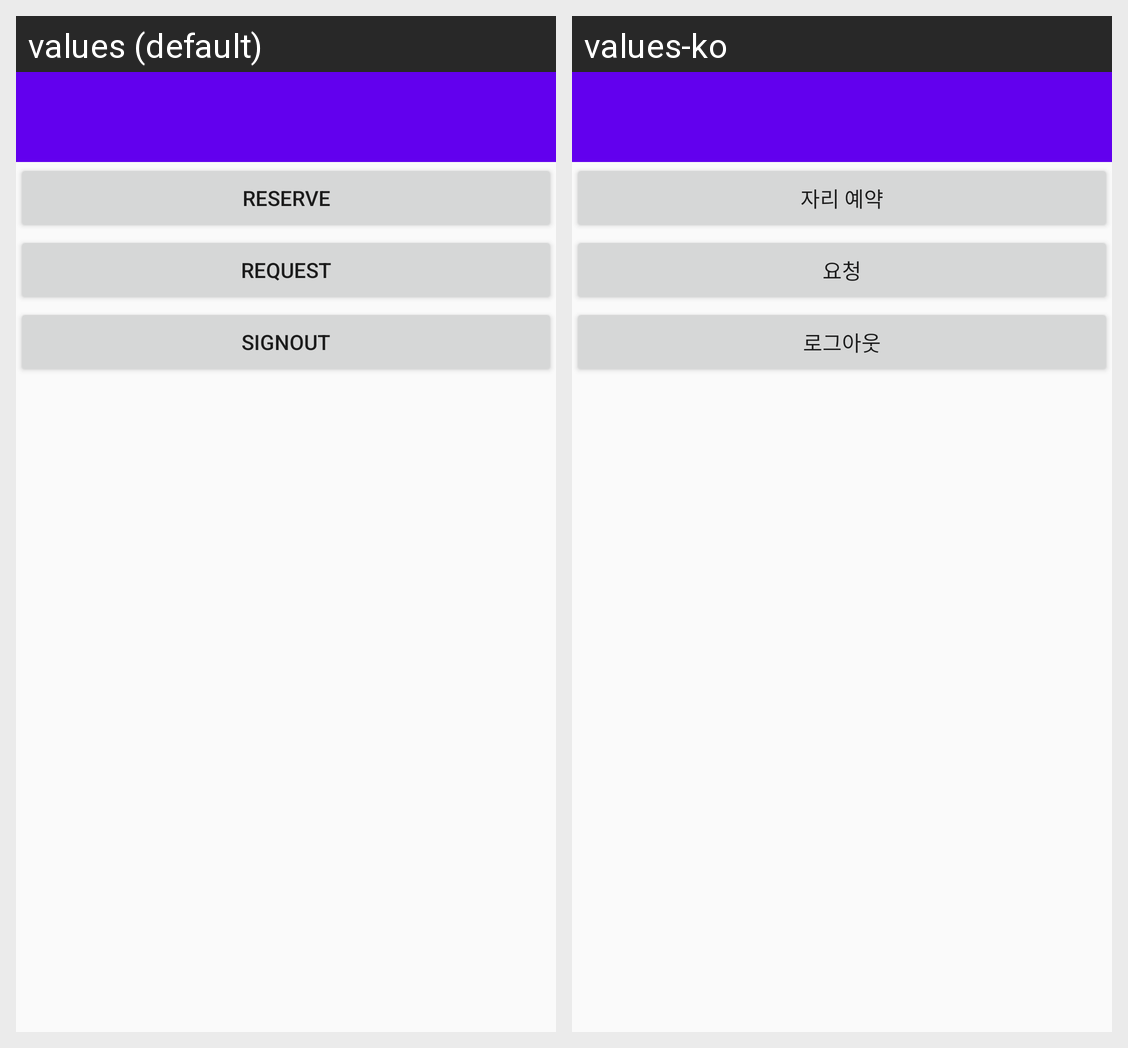

The same Android screen rendered under two of its app's locales, left to right. List the strings drawn on it with the default value and each locale's translation.
Android screen res/layout/activity_main.xml rendered under 2 locales, left to right: values (default), values-ko. Device: Nexus 5 (rendered at 1080×1920; each locale shown at half size, 540×960, under a caption strip naming it); theme AppTheme.
Strings drawn on this screen, with the default value and each locale's value (text and hints the layout hard-codes, and strings that could not be matched under every locale, appear in the picture but are not listed):

reserve
  values: reserve
  values-ko: 자리 예약

request
  values: request
  values-ko: 요청

signout
  values: signout
  values-ko: 로그아웃
